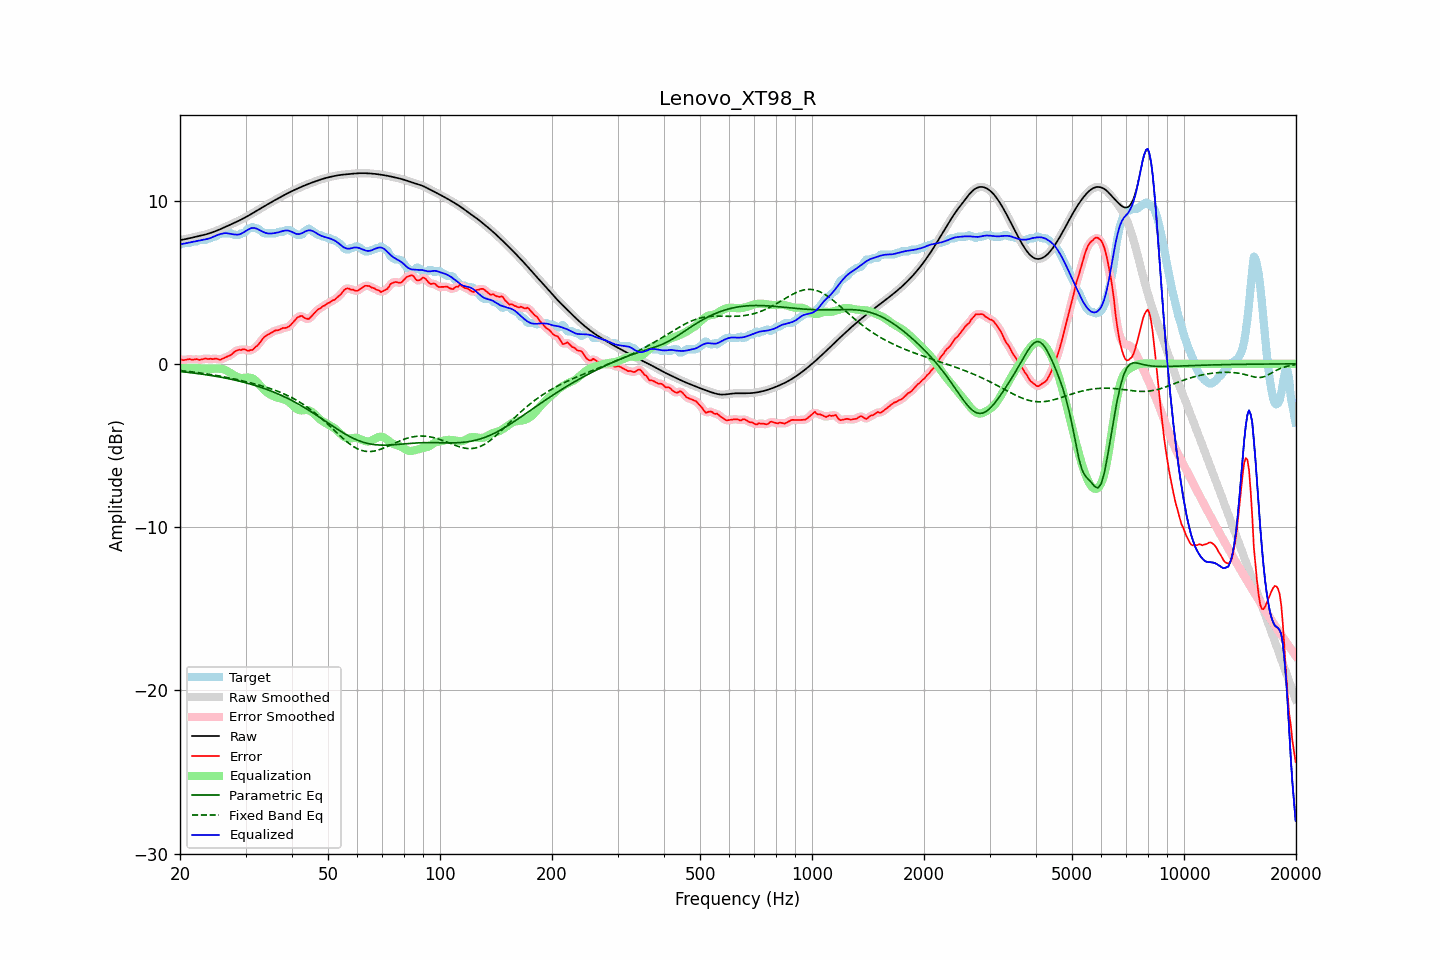

The data file committed next to this chart (first rows):
frequency, raw, error, smoothed, error_smoothed, equalization, parametric_eq, fixed_band_eq, equalized_raw, equalized_smoothed, target
20.00, 7.58, 0.29, 7.58, 0.28, -0.26, -0.47, -0.41, 7.32, 7.32, 7.29
20.20, 7.60, 0.25, 7.60, 0.25, -0.26, -0.48, -0.42, 7.34, 7.34, 7.34
20.40, 7.61, 0.22, 7.61, 0.24, -0.26, -0.49, -0.43, 7.35, 7.35, 7.39
20.61, 7.63, 0.24, 7.63, 0.24, -0.26, -0.50, -0.44, 7.37, 7.37, 7.39
20.81, 7.65, 0.26, 7.65, 0.26, -0.26, -0.51, -0.45, 7.39, 7.39, 7.39
21.02, 7.67, 0.28, 7.67, 0.28, -0.26, -0.52, -0.46, 7.41, 7.41, 7.39
21.23, 7.70, 0.30, 7.69, 0.28, -0.26, -0.53, -0.47, 7.43, 7.43, 7.40
21.44, 7.72, 0.26, 7.72, 0.27, -0.27, -0.55, -0.49, 7.45, 7.45, 7.45
21.66, 7.74, 0.25, 7.74, 0.27, -0.27, -0.56, -0.50, 7.47, 7.47, 7.49
21.87, 7.76, 0.27, 7.76, 0.27, -0.27, -0.57, -0.51, 7.49, 7.49, 7.49
22.09, 7.78, 0.29, 7.78, 0.27, -0.27, -0.58, -0.52, 7.52, 7.52, 7.49
22.31, 7.81, 0.28, 7.81, 0.27, -0.27, -0.60, -0.53, 7.54, 7.54, 7.53
22.54, 7.83, 0.24, 7.83, 0.26, -0.27, -0.61, -0.55, 7.55, 7.55, 7.59
22.76, 7.85, 0.26, 7.85, 0.26, -0.28, -0.62, -0.56, 7.57, 7.57, 7.59
22.99, 7.87, 0.28, 7.87, 0.28, -0.29, -0.64, -0.58, 7.59, 7.59, 7.59
23.22, 7.90, 0.31, 7.90, 0.31, -0.29, -0.65, -0.59, 7.61, 7.61, 7.59
23.45, 7.93, 0.33, 7.93, 0.31, -0.30, -0.66, -0.60, 7.63, 7.63, 7.59
23.69, 7.95, 0.30, 7.95, 0.31, -0.30, -0.68, -0.62, 7.65, 7.65, 7.65
23.92, 7.98, 0.29, 7.98, 0.31, -0.31, -0.69, -0.63, 7.68, 7.68, 7.69
24.16, 8.02, 0.32, 8.02, 0.30, -0.31, -0.71, -0.65, 7.71, 7.71, 7.69
24.40, 8.05, 0.29, 8.05, 0.30, -0.30, -0.73, -0.67, 7.75, 7.75, 7.76
24.65, 8.09, 0.29, 8.09, 0.31, -0.30, -0.74, -0.68, 7.79, 7.79, 7.79
24.89, 8.12, 0.33, 8.12, 0.31, -0.29, -0.76, -0.70, 7.83, 7.83, 7.79
25.14, 8.16, 0.31, 8.16, 0.30, -0.29, -0.78, -0.72, 7.88, 7.87, 7.85
25.39, 8.20, 0.28, 8.20, 0.28, -0.29, -0.79, -0.73, 7.91, 7.91, 7.92
25.65, 8.24, 0.25, 8.24, 0.27, -0.30, -0.81, -0.75, 7.94, 7.94, 7.99
25.91, 8.29, 0.29, 8.29, 0.29, -0.32, -0.83, -0.77, 7.97, 7.97, 7.99
26.16, 8.33, 0.34, 8.33, 0.33, -0.34, -0.85, -0.79, 7.99, 7.99, 7.99
26.43, 8.38, 0.38, 8.38, 0.38, -0.37, -0.87, -0.81, 8.01, 8.00, 7.99
26.69, 8.42, 0.43, 8.42, 0.43, -0.42, -0.89, -0.83, 8.00, 8.00, 7.99
26.96, 8.46, 0.47, 8.46, 0.47, -0.47, -0.91, -0.85, 7.99, 7.99, 7.99
27.23, 8.51, 0.52, 8.51, 0.51, -0.54, -0.93, -0.87, 7.97, 7.97, 7.99
27.50, 8.55, 0.56, 8.55, 0.58, -0.60, -0.95, -0.89, 7.95, 7.95, 7.99
27.77, 8.60, 0.66, 8.60, 0.66, -0.66, -0.97, -0.91, 7.93, 7.93, 7.94
28.05, 8.64, 0.75, 8.64, 0.73, -0.72, -0.99, -0.93, 7.92, 7.92, 7.89
28.33, 8.69, 0.80, 8.69, 0.80, -0.77, -1.01, -0.95, 7.91, 7.91, 7.89
28.62, 8.73, 0.84, 8.73, 0.83, -0.82, -1.04, -0.97, 7.92, 7.92, 7.89
28.90, 8.78, 0.86, 8.78, 0.85, -0.85, -1.06, -1.00, 7.93, 7.93, 7.92
29.19, 8.83, 0.84, 8.83, 0.87, -0.86, -1.09, -1.02, 7.97, 7.97, 7.99
29.48, 8.88, 0.89, 8.88, 0.89, -0.86, -1.11, -1.04, 8.02, 8.02, 7.99
29.78, 8.94, 0.90, 8.94, 0.88, -0.86, -1.14, -1.07, 8.08, 8.08, 8.04
30.08, 8.99, 0.87, 8.99, 0.86, -0.84, -1.16, -1.09, 8.15, 8.15, 8.12
30.38, 9.05, 0.80, 9.05, 0.83, -0.84, -1.19, -1.11, 8.21, 8.21, 8.24
30.68, 9.10, 0.81, 9.10, 0.81, -0.84, -1.22, -1.14, 8.26, 8.26, 8.29
30.99, 9.16, 0.85, 9.16, 0.82, -0.86, -1.24, -1.16, 8.30, 8.30, 8.31
31.30, 9.22, 0.84, 9.22, 0.87, -0.89, -1.27, -1.19, 8.32, 8.32, 8.37
31.61, 9.27, 0.93, 9.27, 0.93, -0.95, -1.30, -1.21, 8.33, 8.33, 8.34
31.93, 9.33, 1.04, 9.33, 1.01, -1.03, -1.33, -1.24, 8.31, 8.31, 8.29
32.24, 9.39, 1.10, 9.39, 1.11, -1.12, -1.36, -1.27, 8.27, 8.27, 8.29
32.57, 9.45, 1.21, 9.45, 1.22, -1.23, -1.40, -1.30, 8.22, 8.22, 8.24
32.89, 9.51, 1.34, 9.51, 1.34, -1.34, -1.43, -1.32, 8.16, 8.16, 8.17
33.22, 9.57, 1.48, 9.57, 1.48, -1.45, -1.46, -1.35, 8.11, 8.11, 8.09
33.55, 9.62, 1.60, 9.62, 1.59, -1.56, -1.50, -1.38, 8.07, 8.07, 8.02
33.89, 9.68, 1.69, 9.68, 1.69, -1.65, -1.53, -1.41, 8.03, 8.03, 7.99
34.23, 9.74, 1.75, 9.74, 1.75, -1.74, -1.57, -1.44, 8.00, 8.00, 7.99
34.57, 9.80, 1.81, 9.80, 1.81, -1.82, -1.60, -1.48, 7.98, 7.98, 7.99
34.92, 9.86, 1.86, 9.86, 1.86, -1.88, -1.64, -1.51, 7.98, 7.98, 7.99
35.27, 9.91, 1.92, 9.91, 1.92, -1.93, -1.68, -1.54, 7.98, 7.98, 7.99
35.62, 9.97, 1.97, 9.97, 1.98, -1.97, -1.72, -1.58, 8.00, 8.00, 7.99
35.97, 10.02, 2.03, 10.02, 2.02, -2.01, -1.76, -1.61, 8.01, 8.01, 7.99
... 635 more rows
